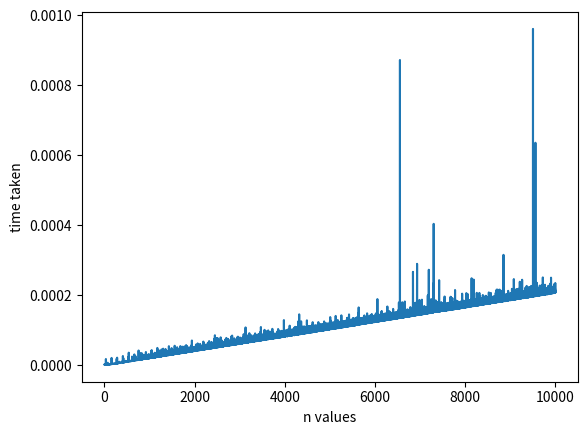

This figure's Python source:
import time
import matplotlib.pyplot as plt

# Create an array to store values from 1 to 10000
values = list(range(1, 10000))
time_taken = []

for n in values:
    start_time = time.time()
    for i in range(n):
        continue
    end_time = time.time()
    
    time_taken.append((end_time - start_time)) 



x_axis = values
y_axis = time_taken

# Plotting the data
plt.plot(x_axis, y_axis)
plt.xlabel('n values')
plt.ylabel('time taken')

# Displaying the plot
plt.show()